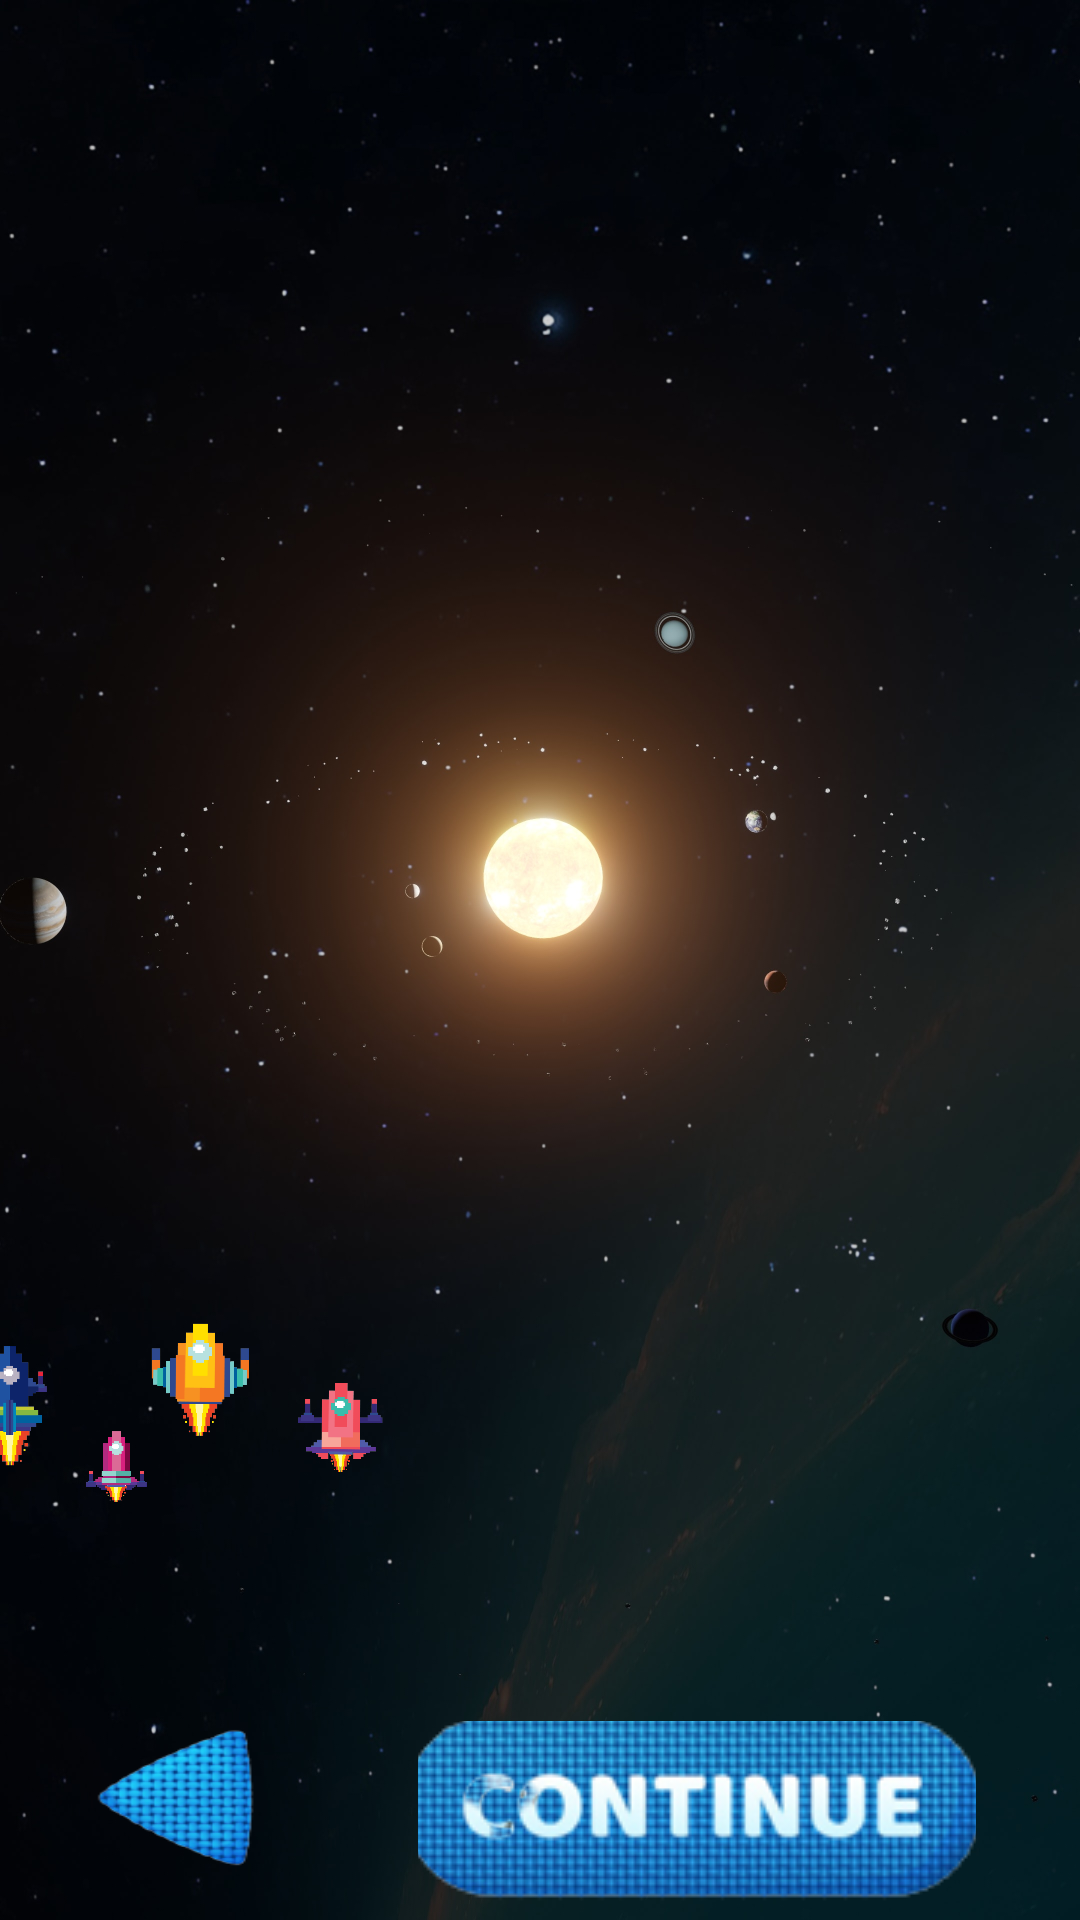

Android layout source for this screen:
<!-- AndroidManifest.xml: application theme Theme.GalacticTroopers -->
<!-- res/layout/fragment_story_tell.xml -->
<?xml version="1.0" encoding="utf-8"?>
<androidx.constraintlayout.widget.ConstraintLayout xmlns:android="http://schemas.android.com/apk/res/android"
    xmlns:app="http://schemas.android.com/apk/res-auto"
    xmlns:tools="http://schemas.android.com/tools"
    android:id="@+id/frameLayout"
    android:layout_width="match_parent"
    android:layout_height="match_parent"
    android:background="@drawable/solar_system1"
    tools:context=".StoryTellFragment">

    <ImageView
        android:id="@+id/perspectiveSolarSystemView"
        android:layout_width="414dp"
        android:layout_height="425dp"
        android:background="@drawable/perspective_solar_system"
        app:layout_constraintBottom_toBottomOf="parent"
        app:layout_constraintEnd_toEndOf="parent"
        app:layout_constraintHorizontal_bias="1.0"
        app:layout_constraintStart_toStartOf="parent"
        app:layout_constraintTop_toTopOf="parent" />

    <ImageView
        android:id="@+id/imageView5"
        android:layout_width="23dp"
        android:layout_height="43dp"
        android:src="@drawable/spaceship4"
        app:layout_constraintBottom_toBottomOf="@+id/perspectiveSolarSystemView"
        app:layout_constraintEnd_toStartOf="@+id/imageView6"
        app:layout_constraintHorizontal_bias="1.0"
        app:layout_constraintStart_toStartOf="@+id/perspectiveSolarSystemView"
        app:layout_constraintTop_toTopOf="@+id/perspectiveSolarSystemView"
        app:layout_constraintVertical_bias="0.939" />

    <ImageView
        android:id="@+id/imageView6"
        android:layout_width="35dp"
        android:layout_height="64dp"
        android:src="@drawable/spaceship3"
        app:layout_constraintBottom_toBottomOf="@+id/perspectiveSolarSystemView"
        app:layout_constraintEnd_toStartOf="@+id/imageView7"
        app:layout_constraintHorizontal_bias="0.886"
        app:layout_constraintStart_toStartOf="@+id/perspectiveSolarSystemView"
        app:layout_constraintTop_toBottomOf="@+id/typewriterTextView"
        app:layout_constraintVertical_bias="0.743" />

    <ImageView
        android:id="@+id/imageView7"
        android:layout_width="31dp"
        android:layout_height="62dp"
        android:src="@drawable/spaceship2"
        app:layout_constraintBottom_toBottomOf="@+id/perspectiveSolarSystemView"
        app:layout_constraintEnd_toEndOf="@+id/perspectiveSolarSystemView"
        app:layout_constraintHorizontal_bias="0.396"
        app:layout_constraintStart_toStartOf="@+id/perspectiveSolarSystemView"
        app:layout_constraintTop_toBottomOf="@+id/typewriterTextView"
        app:layout_constraintVertical_bias="0.838" />

    <ImageView
        android:id="@+id/imageView3"
        android:layout_width="31dp"
        android:layout_height="62dp"
        android:src="@drawable/spaceship1"
        app:layout_constraintBottom_toBottomOf="@+id/perspectiveSolarSystemView"
        app:layout_constraintEnd_toStartOf="@+id/imageView5"
        app:layout_constraintHorizontal_bias="0.84"
        app:layout_constraintStart_toStartOf="@+id/perspectiveSolarSystemView"
        app:layout_constraintTop_toBottomOf="@+id/typewriterTextView"
        app:layout_constraintVertical_bias="0.787" />

    <TextView
        android:id="@+id/typewriterTextView"
        android:layout_width="396dp"
        android:layout_height="309dp"
        android:fontFamily="@font/aldrich"
        android:textColor="@color/white"
        android:textColorHighlight="@color/purple_200"
        android:textColorLink="@color/purple_500"
        android:textSize="14sp"
        app:layout_constraintBottom_toBottomOf="parent"
        app:layout_constraintEnd_toEndOf="parent"
        app:layout_constraintStart_toStartOf="parent"
        app:layout_constraintTop_toTopOf="parent"
        app:layout_constraintVertical_bias="0.007" />

    <TextView
        android:id="@+id/typewriterTextView2"
        android:layout_width="396dp"
        android:layout_height="309dp"
        android:fontFamily="@font/aldrich"
        android:textColor="@color/white"
        android:textColorHighlight="@color/purple_200"
        android:textColorLink="@color/purple_500"
        android:textSize="14sp"
        app:layout_constraintBottom_toBottomOf="parent"
        app:layout_constraintEnd_toEndOf="parent"
        app:layout_constraintHorizontal_bias="0.466"
        app:layout_constraintStart_toStartOf="parent"
        app:layout_constraintTop_toTopOf="parent"
        app:layout_constraintVertical_bias="0.777" />

    <ImageButton
        android:id="@+id/continueButton"
        android:layout_width="186dp"
        android:layout_height="60dp"
        android:background="@drawable/continue_button"
        android:src="@drawable/continue_button"
        app:layout_constraintBottom_toBottomOf="parent"
        app:layout_constraintEnd_toEndOf="parent"
        app:layout_constraintHorizontal_bias="0.8"
        app:layout_constraintStart_toStartOf="parent"
        app:layout_constraintTop_toBottomOf="@+id/typewriterTextView2"
        app:layout_constraintVertical_bias="0.529"
        tools:ignore="SpeakableTextPresentCheck" />

    <ImageButton
        android:id="@+id/storyBackButton"
        android:layout_width="73dp"
        android:layout_height="67dp"
        android:layout_marginTop="12dp"
        android:background="@drawable/back_button"
        app:layout_constraintBottom_toBottomOf="parent"
        app:layout_constraintEnd_toEndOf="parent"
        app:layout_constraintHorizontal_bias="0.082"
        app:layout_constraintStart_toStartOf="parent"
        app:layout_constraintTop_toTopOf="parent"
        app:layout_constraintVertical_bias="0.986"
        tools:ignore="SpeakableTextPresentCheck" />
</androidx.constraintlayout.widget.ConstraintLayout>
<!-- resources referenced by this layout -->
<resources>
  <!-- drawable back_button: png bitmap (drawable, 15447 bytes) -->
  <!-- drawable continue_button: png bitmap (drawable, 32353 bytes) -->
  <!-- drawable solar_system1: jpg bitmap (drawable, 191594 bytes) -->
  <!-- drawable spaceship1: png bitmap (drawable, 18162 bytes) -->
  <!-- drawable spaceship2: png bitmap (drawable, 19546 bytes) -->
  <!-- drawable spaceship3: png bitmap (drawable, 20300 bytes) -->
  <!-- drawable spaceship4: png bitmap (drawable, 18955 bytes) -->
  <style name="Theme.GalacticTroopers" parent="Theme.MaterialComponents.DayNight.DarkActionBar">
          
          <item name="colorPrimary">@color/purple_500</item>
          <item name="colorPrimaryVariant">@color/purple_700</item>
          <item name="colorOnPrimary">@color/white</item>
          
          <item name="colorSecondary">@color/teal_200</item>
          <item name="colorSecondaryVariant">@color/teal_700</item>
          <item name="colorOnSecondary">@color/black</item>
          
          <item name="android:statusBarColor">?attr/colorPrimaryVariant</item>
          
      </style>
  <!-- not gathered from this repository: default colours our renderer supplied (Android Studio template values) -->
  <color name="purple_200">#FFBB86FC</color>
  <color name="purple_500">#FF6200EE</color>
  <color name="purple_700">#FF3700B3</color>
  <color name="teal_200">#FF03DAC5</color>
  <color name="teal_700">#FF018786</color>
  <color name="black">#FF000000</color>
  <color name="white">#FFFFFFFF</color>
</resources>
